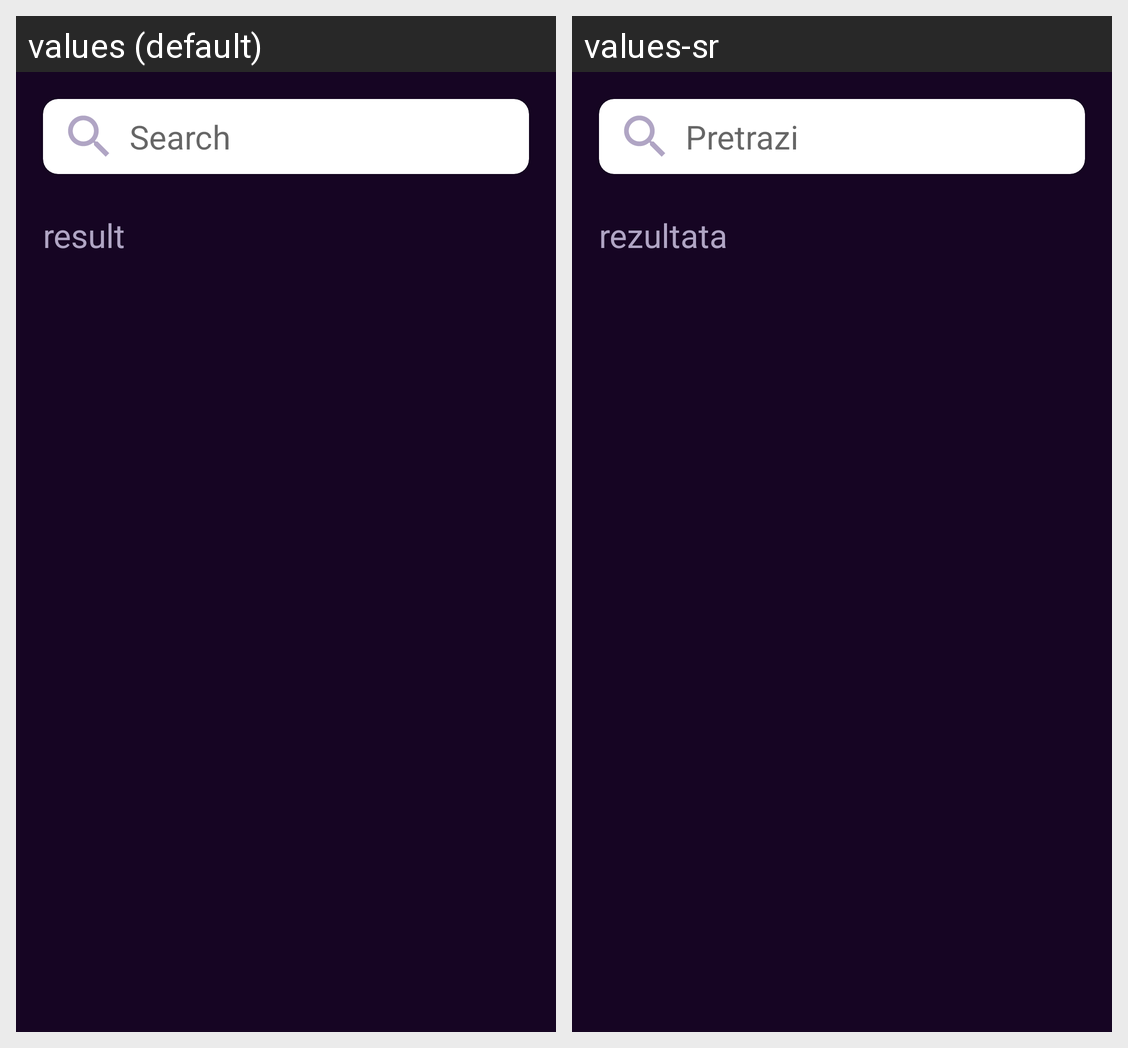

Locale-by-locale string values for the Android screen shown in this grid:
Android screen res/layout/fragment_search.xml rendered under 2 locales, left to right: values (default), values-sr. Device: Nexus 5 (rendered at 1080×1920; each locale shown at half size, 540×960, under a caption strip naming it); theme Theme.Events24.
Strings drawn on this screen, with the default value and each locale's value (text and hints the layout hard-codes, and strings that could not be matched under every locale, appear in the picture but are not listed):

text_search
  values: Search
  values-sr: Pretrazi

text_search_count
  values: result
  values-sr: rezultata
